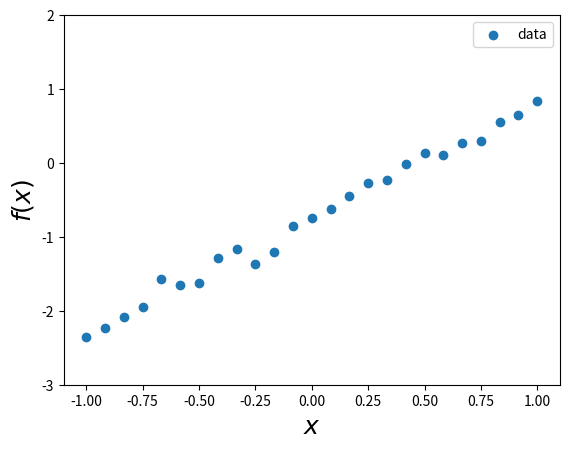
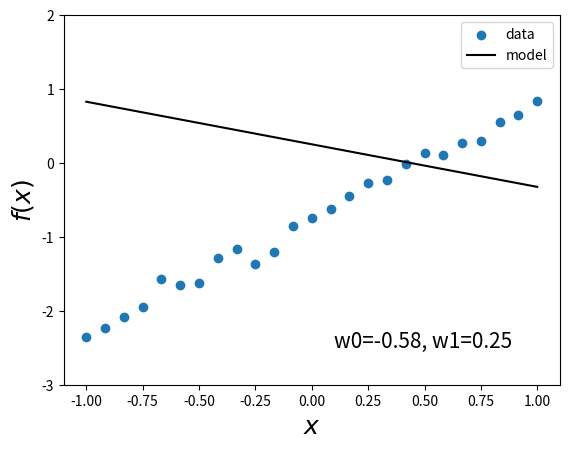

Write Python code to recreate these figures, in order.
import numpy as np
import matplotlib
import matplotlib.pyplot as plt

def dot_product(u,v):
    nu = u.shape[0]
    nv = v.shape[0]
    
    if nu == nv: # check they are the same size
        value = 0
        for i in range(nu):
            value += u[i] * v[i]
        return value
    else:
        raise TypeError("Vectors have different size")

# let's test our function
v = np.random.randint(low=-10, high=10, size=5)
u = np.random.randint(low=-10, high=10, size=5)

print('dot product(ours): ', dot_product(u, v))
print('dot product(Numpy): ', v.T @ u)

def matrix_vector_multiplication(a,v):
    nv = v.shape[0]
    n,m  = a.shape

    if nv == m: # check they are the same size
        
        result = np.zeros(n) # how many elements would the result have?
        
        for j in range(n):
            ai = a[j]
            result[j] = dot_product(ai,v)
        return result
    else:
        raise TypeError("Matrix and vector have different size")

# let's test our function
v = np.random.randint(low=-2, high=2, size=5)
a = np.random.randint(low=-2, high=2, size=(3,5))

print(v)
print(a)

print('matrix-vector(ours): ', matrix_vector_multiplication(a, v))
print('matrix-vector product(Numpy): ', a @ v)

# what happens when we do a * v ?
# print('dot product(Numpy): ', a * v)

def matrix_matrix_multiplication(a, b):
    na, ma = a.shape
    nb, mb = a.shape

    if na == nb:  # check if the number of columns in a are the same as the number of rows in b

        result = np.zeros(shape=(na,mb))  # how many elements would the result have? (na,ma) x (nb,mb) = (na,mb)

        for j in range(mb):
            bj = b[:,j] # select the column-j of b
            result[:,j] = matrix_vector_multiplication(a, bj)
        return result
    else:
        raise TypeError("Matrix and vector have different size")

# let's test our function
b = np.random.randint(low=-2, high=2, size=(5,5))
a = np.random.randint(low=-2, high=2, size=(5, 5))

print(a)
print('\n')
print(b)
print('\n')

print('matrix-matrix(ours): ', matrix_matrix_multiplication(a, b))
print('\n')
print('matrix-matrix(Numpy): ', a @ b)

def frobenius_norm(A,B):
    X = A - B
    x_flat = X.flatten()
    x2_flat = x_flat**2
    return np.sqrt(np.sum(x2_flat))

# let's test our function
a = np.random.randint(low=-2, high=2, size=(5, 5))
b = np.random.randint(low=-2, high=2, size=(5, 5))

print('F norm for A-B', frobenius_norm(a,b))


# generate random data over f(x) = sin(x) + x - 1
def get_data(N):
    # This creates an array x of N linearly spaced values between -1 and 1.
    x = np.linspace(-1., 1., N)
    y = np.sin(.5*x) + x - 1.
    # Adds random noise to each y value.
    y = y + np.random.uniform(low=0., high=0.5, size=x.shape)
    return x, y

x, y = get_data(25)
plt.scatter(x, y, label='data')
plt.xlabel(r'$x$', fontsize=18)
plt.ylabel(r'$f(x)$', fontsize=18)
plt.ylim(-3., 2.)
plt.legend()
# plt.savefig('Figures/data.png')

# random parameters
def get_random_params():
    theta_random = np.random.uniform(low=-2., high=2., size=(2,1))
    return theta_random

# using the dot_product or the  function, define a function for the linear model
def linear_model(X, w):
    y = matrix_vector_multiplication(X,w)
    return y

w_rnd = get_random_params()
b,m = w_rnd
print('parameters')
print(w_rnd)

x_grid = np.linspace(-1., 1., 100)
X = np.column_stack((np.ones_like(x_grid),x_grid)) # add a column of ones 

y_pred = linear_model(X,w_rnd) #prediction with random parameters

fig, ax = plt.subplots()
ax.clear()
ax.scatter(x, y,label='data')
ax.plot(x_grid,y_pred,color='k',label='model')
ax.text(0.1,-2.5,'w0=%.2f, w1=%.2f'%(m,b),fontsize=15)
ax.legend(loc=1)
ax.set_xlabel(r'$x$', fontsize=18)
ax.set_ylabel(r'$f(x)$', fontsize=18)
ax.set_ylim(-3., 2.)